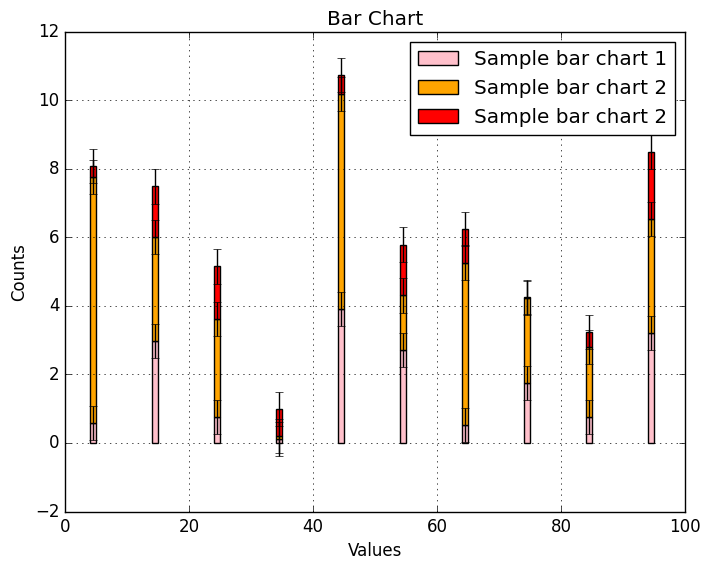

Write Python code to recreate this figure.
# import libsrary
import numpy as np
import matplotlib.pyplot as plt
import matplotlib as mpl
mpl.style.use('classic')

# Customize data
range_vals=np.linspace(0,100,11)
counts1=np.random.rand(10)*4.0
counts2=np.random.rand(10)*8.0
counts3=np.random.rand(10)*2.0
errors=np.ones(10)*0.5
barwidth=1.0
groups=['g01','g02','g03','g04','g05','g06','g07','g08','g09','g10','g11',]

# mid_vals
# mid_vals=(range_vals[0:-1]+range_vals[1:])*0.5 # for default style
mid_vals=(range_vals[0:-1]+range_vals[1:])*0.5-barwidth*0.5 # for classic style

# plot bar chart
# plt.bar(mid_vals,counts1)
# plt.bar(mid_vals,counts1,facecolor='pink',width=barwidth,label="Sample bar chart")
plt.bar(mid_vals,counts1,facecolor='pink',width=barwidth,label="Sample bar chart 1",yerr=errors)
# plt.bar(mid_vals+1,counts2,facecolor='orange',width=barwidth,label="Sample bar chart 2",yerr=errors)
# plt.bar(mid_vals+2,counts3,facecolor='yellow',width=barwidth,label="Sample bar chart 3",yerr=errors)
plt.bar(mid_vals,counts2,bottom=counts1,facecolor='orange',width=barwidth,label="Sample bar chart 2",yerr=errors)
plt.bar(mid_vals,counts3,bottom=counts1+counts2,facecolor='red',width=barwidth,label="Sample bar chart 2",yerr=errors)
plt.xlabel("Values")
plt.ylabel("Counts")
plt.title("Bar Chart")
# plt.xticks(mid_vals) # for default style
# plt.xticks(mid_vals+barwidth*1.5,groups,rotation='45') # for classic style
plt.legend()
plt.grid()
plt.show()